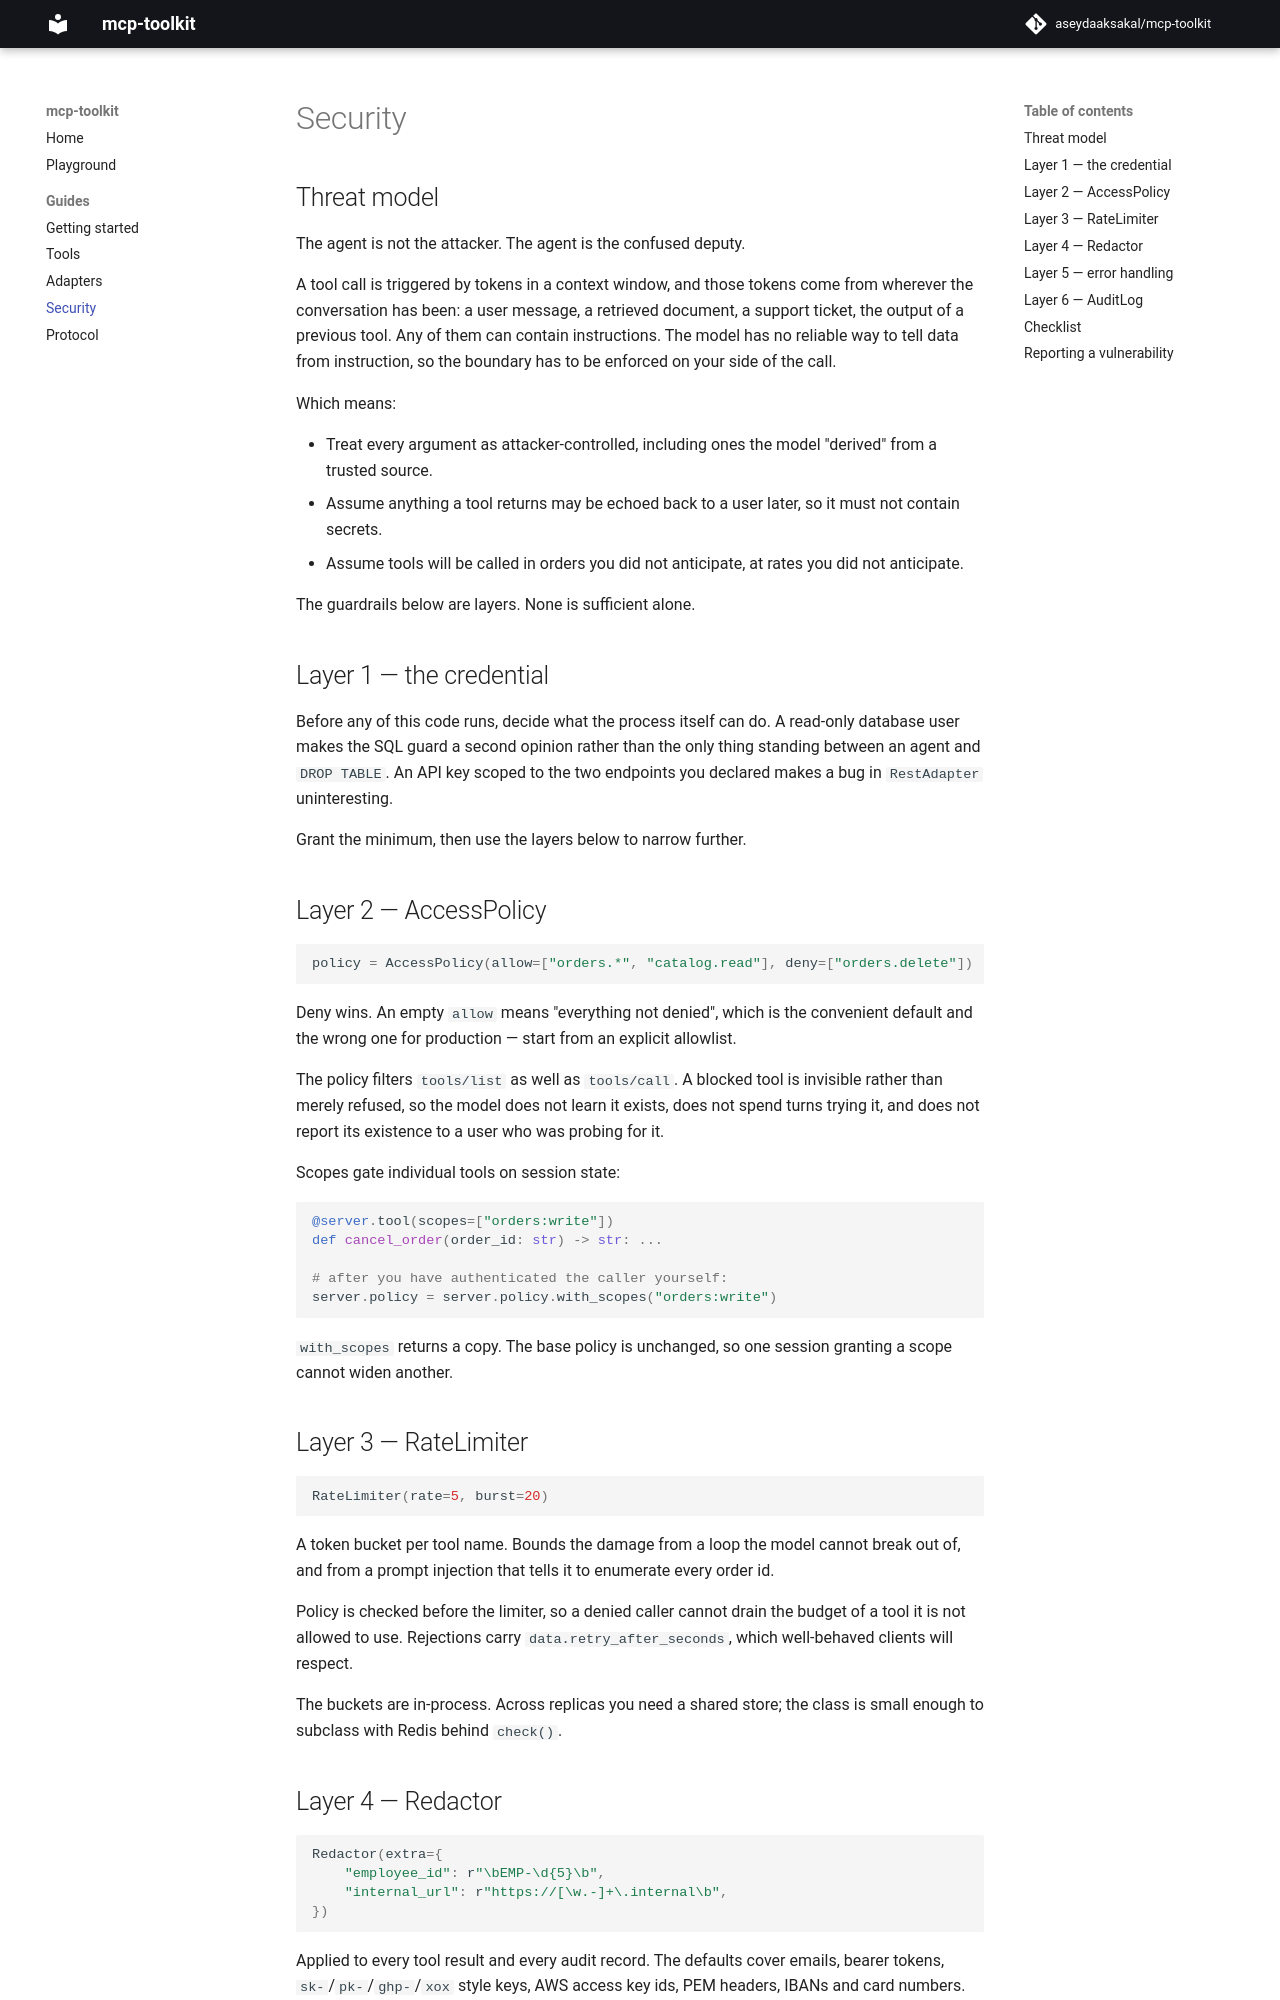

repository: aseydaaksakal/mcp-toolkit · page: security/index.html · generator: mkdocs

# Security

## Threat model

The agent is not the attacker. The agent is the confused deputy.

A tool call is triggered by tokens in a context window, and those tokens come
from wherever the conversation has been: a user message, a retrieved document,
a support ticket, the output of a previous tool. Any of them can contain
instructions. The model has no reliable way to tell data from instruction, so
the boundary has to be enforced on your side of the call.

Which means:

- Treat every argument as attacker-controlled, including ones the model
  "derived" from a trusted source.
- Assume anything a tool returns may be echoed back to a user later, so it must
  not contain secrets.
- Assume tools will be called in orders you did not anticipate, at rates you
  did not anticipate.

The guardrails below are layers. None is sufficient alone.

## Layer 1 — the credential

Before any of this code runs, decide what the process itself can do. A
read-only database user makes the SQL guard a second opinion rather than the
only thing standing between an agent and `DROP TABLE`. An API key scoped to the
two endpoints you declared makes a bug in `RestAdapter` uninteresting.

Grant the minimum, then use the layers below to narrow further.

## Layer 2 — AccessPolicy

```python
policy = AccessPolicy(allow=["orders.*", "catalog.read"], deny=["orders.delete"])
```

Deny wins. An empty `allow` means "everything not denied", which is the
convenient default and the wrong one for production — start from an explicit
allowlist.

The policy filters `tools/list` as well as `tools/call`. A blocked tool is
invisible rather than merely refused, so the model does not learn it exists,
does not spend turns trying it, and does not report its existence to a user who
was probing for it.

Scopes gate individual tools on session state:

```python
@server.tool(scopes=["orders:write"])
def cancel_order(order_id: str) -> str: ...

# after you have authenticated the caller yourself:
server.policy = server.policy.with_scopes("orders:write")
```

`with_scopes` returns a copy. The base policy is unchanged, so one session
granting a scope cannot widen another.

## Layer 3 — RateLimiter

```python
RateLimiter(rate=5, burst=20)
```

A token bucket per tool name. Bounds the damage from a loop the model cannot
break out of, and from a prompt injection that tells it to enumerate every
order id.

Policy is checked before the limiter, so a denied caller cannot drain the
budget of a tool it is not allowed to use. Rejections carry
`data.retry_after_seconds`, which well-behaved clients will respect.

The buckets are in-process. Across replicas you need a shared store; the class
is small enough to subclass with Redis behind `check()`.
